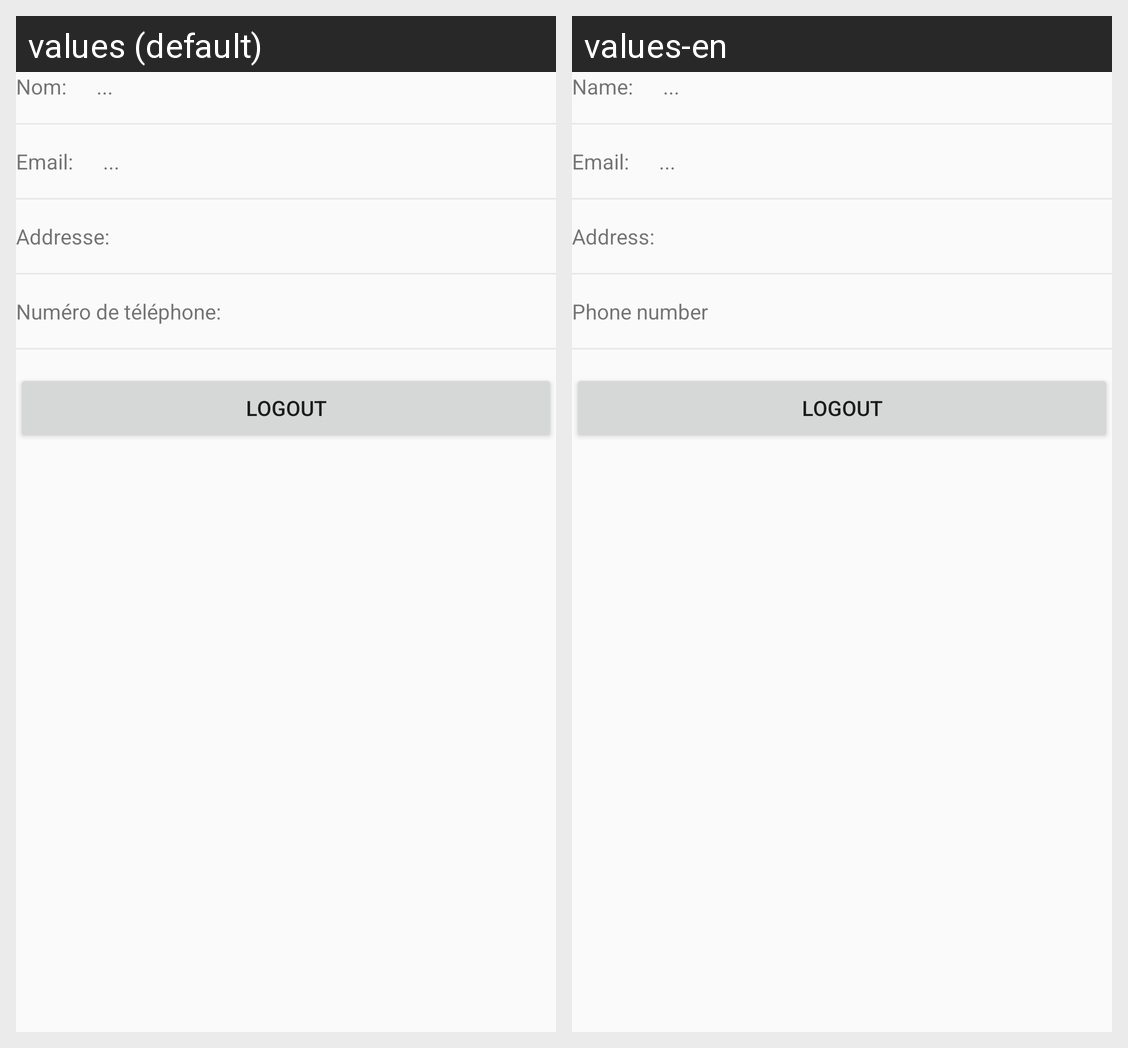

Here is an Android app screen in its default locale and in the app's own translations. Write out the translated-string differences for the strings that appear on this screen.
Android screen res/layout/content_profile_info.xml rendered under 2 locales, left to right: values (default), values-en. Device: Nexus 5 (rendered at 1080×1920; each locale shown at half size, 540×960, under a caption strip naming it); theme AppTheme.
Strings drawn on this screen, with the default value and each locale's value (text and hints the layout hard-codes, and strings that could not be matched under every locale, appear in the picture but are not listed):

name_txt
  values: Nom:
  values-en: Name:

user_name_txt
  values: ...
  values-en: ...  [not translated; the default value is used]

email_txt
  values: Email:
  values-en: Email:  [not translated; the default value is used]

address_txt
  values: Addresse:
  values-en: Address:

phone_txt
  values: Numéro de téléphone:
  values-en: Phone number
